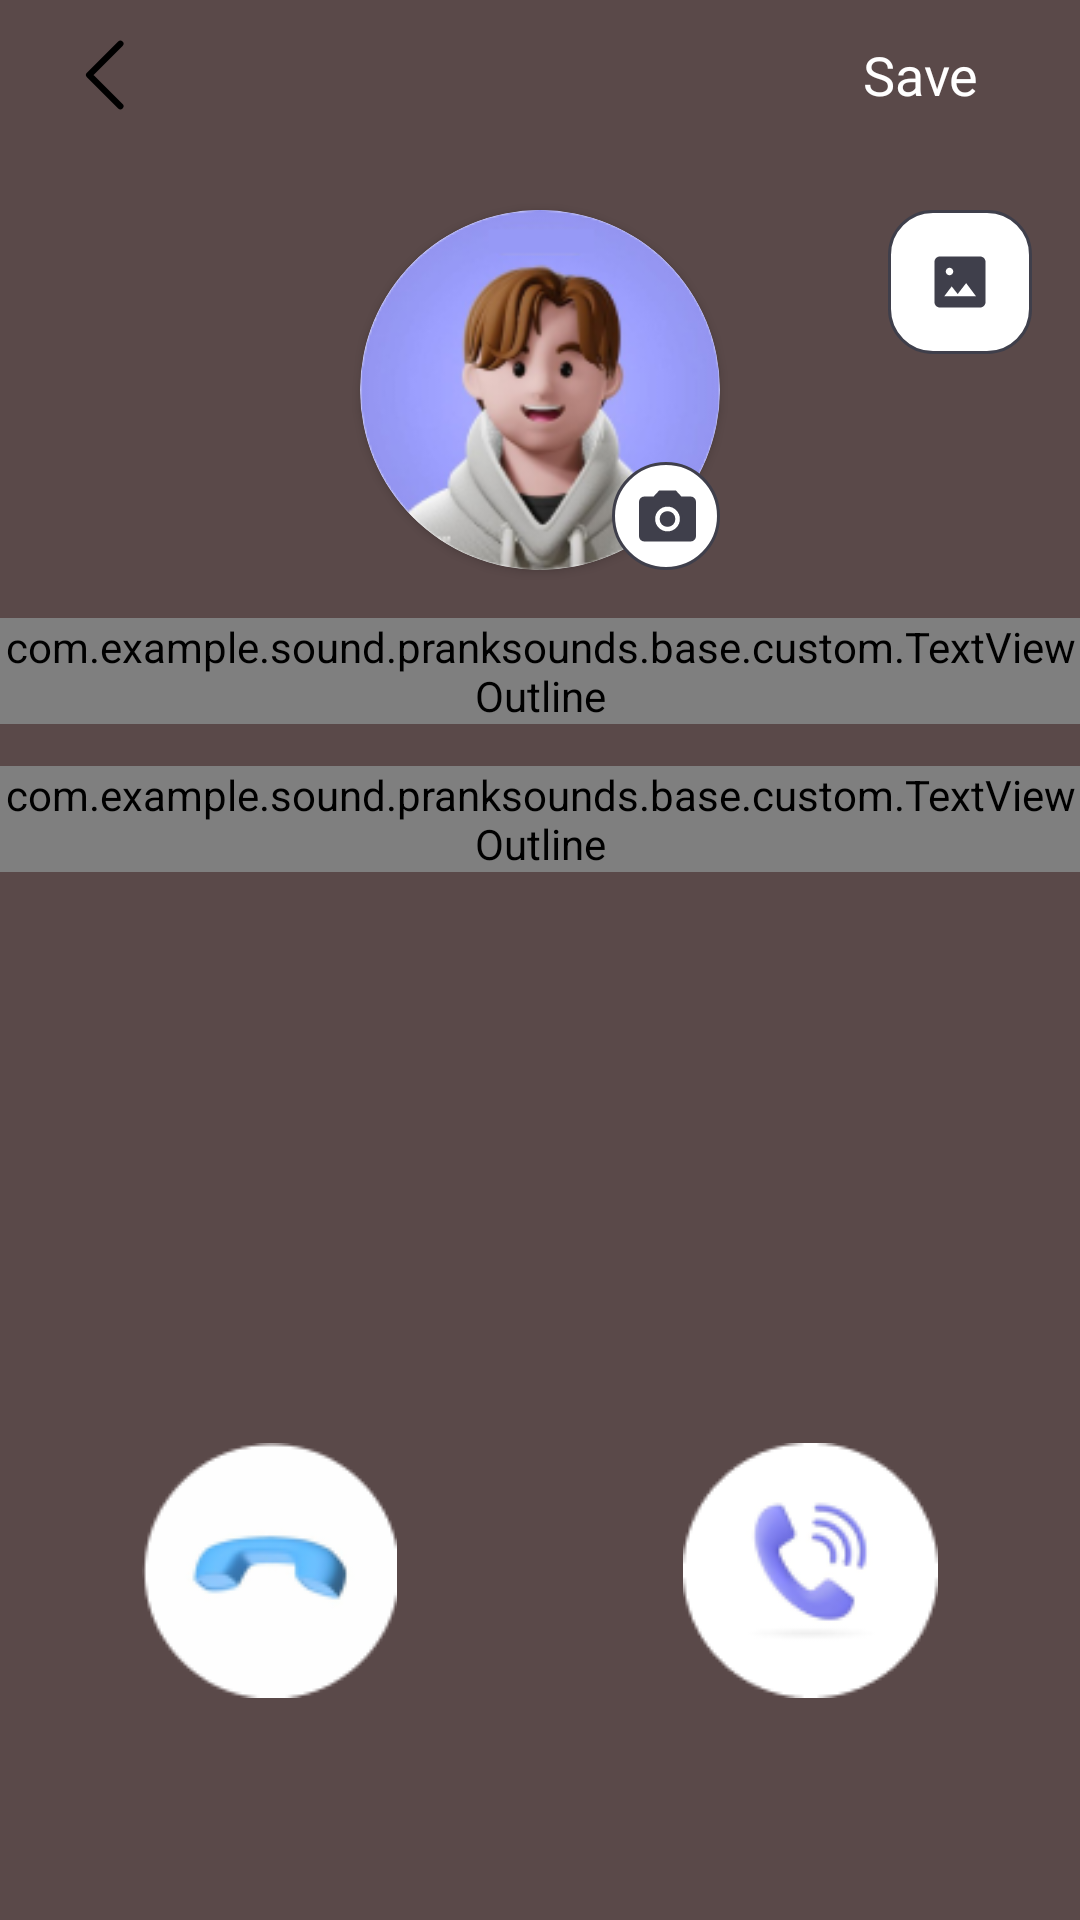

Produce the Android XML layout that renders to this screen, including the resource entries it uses.
<!-- AndroidManifest.xml: application theme Theme.Call_Theme -->
<!-- res/layout/fragment_edit_theme.xml -->
<?xml version="1.0" encoding="utf-8"?>
<androidx.constraintlayout.widget.ConstraintLayout xmlns:android="http://schemas.android.com/apk/res/android"
    xmlns:app="http://schemas.android.com/apk/res-auto"
    xmlns:tools="http://schemas.android.com/tools"
    android:layout_width="match_parent"
    android:layout_height="match_parent"
    android:background="#5A4949"
    tools:context=".ui.app.diy.EditThemeFragment">

    <ImageView
        android:id="@+id/imgBackground"
        android:layout_width="match_parent"
        android:layout_height="match_parent"
        android:scaleType="centerCrop" />

    <LinearLayout
        android:id="@+id/linearLayout"
        android:layout_width="match_parent"
        android:layout_height="50dp"
        android:gravity="center_vertical"
        app:layout_constraintEnd_toEndOf="parent"
        app:layout_constraintStart_toStartOf="parent"
        app:layout_constraintTop_toTopOf="parent">

        <ImageView
            android:id="@+id/imgBack"
            android:layout_width="50dp"
            android:layout_height="match_parent"
            android:layout_marginStart="12dp"
            android:foreground="?android:attr/selectableItemBackground"
            android:src="@drawable/ic_back_v2" />

        <View
            android:layout_width="0dp"
            android:layout_height="match_parent"
            android:layout_weight="1" />

        <TextView
            android:id="@+id/txtSave"
            android:layout_width="wrap_content"
            android:layout_height="wrap_content"
            android:layout_marginEnd="16dp"
            android:background="@drawable/bg_btn_done"
            android:fontFamily="@font/roboto_semi_bold_600"
            android:foreground="?android:attr/selectableItemBackground"
            android:gravity="center"
            android:paddingHorizontal="18dp"
            android:paddingVertical="4dp"
            android:text="@string/save"
            android:textColor="@color/white"
            android:textSize="18sp" />


    </LinearLayout>


    <androidx.cardview.widget.CardView
        android:id="@+id/llAvatar"
        android:layout_width="120dp"
        android:layout_height="0dp"
        android:layout_marginTop="20dp"
        android:src="@drawable/img_avater_1"
        app:cardCornerRadius="120dp"
        app:layout_constraintDimensionRatio="1:1"
        app:layout_constraintEnd_toEndOf="parent"
        app:layout_constraintStart_toStartOf="parent"
        app:layout_constraintTop_toBottomOf="@+id/linearLayout">

        <ImageView
            android:id="@+id/imgAvatar"
            android:layout_width="match_parent"
            android:layout_height="match_parent"
            android:scaleType="centerCrop"
            android:src="@drawable/img_avater_1" />


    </androidx.cardview.widget.CardView>

    <ImageView
        android:layout_width="wrap_content"
        android:layout_height="wrap_content"
        android:elevation="10dp"
        android:src="@drawable/ic_choose_avatar"
        app:layout_constraintBottom_toBottomOf="@+id/llAvatar"
        app:layout_constraintEnd_toEndOf="@+id/llAvatar" />

    <com.example.sound.pranksounds.base.custom.TextViewOutline
        android:id="@+id/txtName"
        android:layout_width="wrap_content"
        android:layout_height="wrap_content"
        android:layout_marginTop="16dp"
        android:fontFamily="@font/roboto_bold_700"
        android:text="Harry Potter"
        android:textColor="@color/white"
        android:textSize="24sp"
        app:layout_constraintEnd_toEndOf="@+id/llAvatar"
        app:layout_constraintStart_toStartOf="@+id/llAvatar"
        app:layout_constraintTop_toBottomOf="@+id/llAvatar"
        app:outlineColor="@color/black"
        app:outlineWidth="1" />

    <com.example.sound.pranksounds.base.custom.TextViewOutline
        android:id="@+id/txtPhoneNumber"
        android:layout_width="wrap_content"
        android:layout_height="wrap_content"
        android:layout_marginTop="14dp"
        android:fontFamily="@font/roboto_semi_bold_600"
        android:text="0912345678"
        android:textColor="@color/white"
        android:textSize="22sp"
        app:layout_constraintEnd_toEndOf="@+id/txtName"
        app:layout_constraintStart_toStartOf="@+id/txtName"
        app:layout_constraintTop_toBottomOf="@+id/txtName"
        app:outlineColor="@color/black"
        app:outlineWidth="1" />

    <ImageView
        android:id="@+id/imgChooseBackground"
        android:layout_width="48dp"
        android:layout_height="48dp"
        android:layout_marginTop="20dp"
        android:layout_marginEnd="16dp"
        android:foreground="?android:attr/selectableItemBackground"
        android:src="@drawable/ic_choose_background"
        app:layout_constraintDimensionRatio="1:1"
        app:layout_constraintEnd_toEndOf="parent"
        app:layout_constraintTop_toBottomOf="@+id/linearLayout" />


    <ImageView
        android:id="@+id/imgIconCall1"
        android:layout_width="85dp"
        android:layout_height="85dp"
        android:layout_marginEnd="24dp"
        android:layout_marginBottom="74dp"
        android:src="@drawable/ic_call_1_1"
        app:layout_constraintBottom_toBottomOf="parent"
        app:layout_constraintEnd_toStartOf="@+id/imgIconCall2"
        app:layout_constraintStart_toStartOf="parent" />

    <ImageView
        android:id="@+id/imgIconCall2"
        android:layout_width="85dp"
        android:layout_height="85dp"
        android:layout_marginStart="24dp"
        android:src="@drawable/ic_call_1_2"
        app:layout_constraintBottom_toBottomOf="@+id/imgIconCall1"
        app:layout_constraintEnd_toEndOf="parent"
        app:layout_constraintStart_toEndOf="@+id/imgIconCall1"
        app:layout_constraintTop_toTopOf="@+id/imgIconCall1" />

    <androidx.recyclerview.widget.RecyclerView
        android:id="@+id/rcyCallIcon"
        android:layout_width="match_parent"
        android:layout_height="50dp"
        android:layout_marginHorizontal="16dp"
        android:fillViewport="true"
        android:orientation="horizontal"
        app:layoutManager="androidx.recyclerview.widget.LinearLayoutManager"
        app:layout_constraintBottom_toBottomOf="parent"
        app:layout_constraintTop_toBottomOf="@+id/imgIconCall1" />


</androidx.constraintlayout.widget.ConstraintLayout>
<!-- resources referenced by this layout -->
<resources>
  <color name="black">#FF000000</color>
  <color name="white">#FFFFFFFF</color>
  <!-- drawable ic_back_v2 (drawable) -->
  <vector xmlns:android="http://schemas.android.com/apk/res/android"
      android:width="48dp"
      android:height="48dp"
      android:viewportWidth="48"
      android:viewportHeight="48">
    <path
        android:pathData="M27,14L17,24L27,34"
        android:strokeLineJoin="round"
        android:strokeWidth="2"
        android:fillColor="#00000000"
        android:strokeColor="#000000"
        android:strokeLineCap="round"/>
  </vector>
  <!-- drawable ic_choose_background (drawable) -->
  <vector xmlns:android="http://schemas.android.com/apk/res/android"
      android:width="48dp"
      android:height="48dp"
      android:viewportWidth="48"
      android:viewportHeight="48">
    <path
        android:pathData="M15,0.5L33,0.5A14.5,14.5 0,0 1,47.5 15L47.5,33A14.5,14.5 0,0 1,33 47.5L15,47.5A14.5,14.5 0,0 1,0.5 33L0.5,15A14.5,14.5 0,0 1,15 0.5z"
        android:fillColor="#ffffff"/>
    <path
        android:strokeWidth="1"
        android:pathData="M15,0.5L33,0.5A14.5,14.5 0,0 1,47.5 15L47.5,33A14.5,14.5 0,0 1,33 47.5L15,47.5A14.5,14.5 0,0 1,0.5 33L0.5,15A14.5,14.5 0,0 1,15 0.5z"
        android:fillColor="#00000000"
        android:strokeColor="#3F3F4B"/>
    <group>
      <clip-path
          android:pathData="M12,12h24v24h-24z"/>
      <path
          android:pathData="M17.308,32.5C16.803,32.5 16.375,32.325 16.025,31.975C15.675,31.625 15.5,31.197 15.5,30.692V17.308C15.5,16.803 15.675,16.375 16.025,16.025C16.375,15.675 16.803,15.5 17.308,15.5H30.692C31.197,15.5 31.625,15.675 31.975,16.025C32.325,16.375 32.5,16.803 32.5,17.308V30.692C32.5,31.197 32.325,31.625 31.975,31.975C31.625,32.325 31.197,32.5 30.692,32.5H17.308ZM18.75,28.75H29.327L26.038,24.365L23.231,28.019L21.231,25.462L18.75,28.75ZM20.5,21.75C20.846,21.75 21.141,21.628 21.385,21.385C21.628,21.141 21.75,20.846 21.75,20.5C21.75,20.154 21.628,19.859 21.385,19.615C21.141,19.372 20.846,19.25 20.5,19.25C20.154,19.25 19.859,19.372 19.615,19.615C19.372,19.859 19.25,20.154 19.25,20.5C19.25,20.846 19.372,21.141 19.615,21.385C19.859,21.628 20.154,21.75 20.5,21.75Z"
          android:fillColor="#3F3F4B"/>
    </group>
  </vector>
  <string name="save">Save</string>
  <style name="Theme.Call_Theme" parent="Theme.Material3.DayNight.NoActionBar">
          
          <item name="colorPrimary">@color/purple_500</item>
          <item name="colorPrimaryVariant">@color/black</item>
          <item name="colorOnPrimary">@color/white</item>
          
          <item name="colorSecondary">@color/teal_200</item>
          <item name="colorSecondaryVariant">@color/teal_700</item>
          <item name="colorOnSecondary">@color/black</item>
          
          <item name="android:statusBarColor" tools:targetApi="l">?attr/colorPrimaryVariant</item>
          
      </style>
  <color name="purple_500">#FF6200EE</color>
  <color name="teal_200">#FF03DAC5</color>
  <color name="teal_700">#FF018786</color>
</resources>
